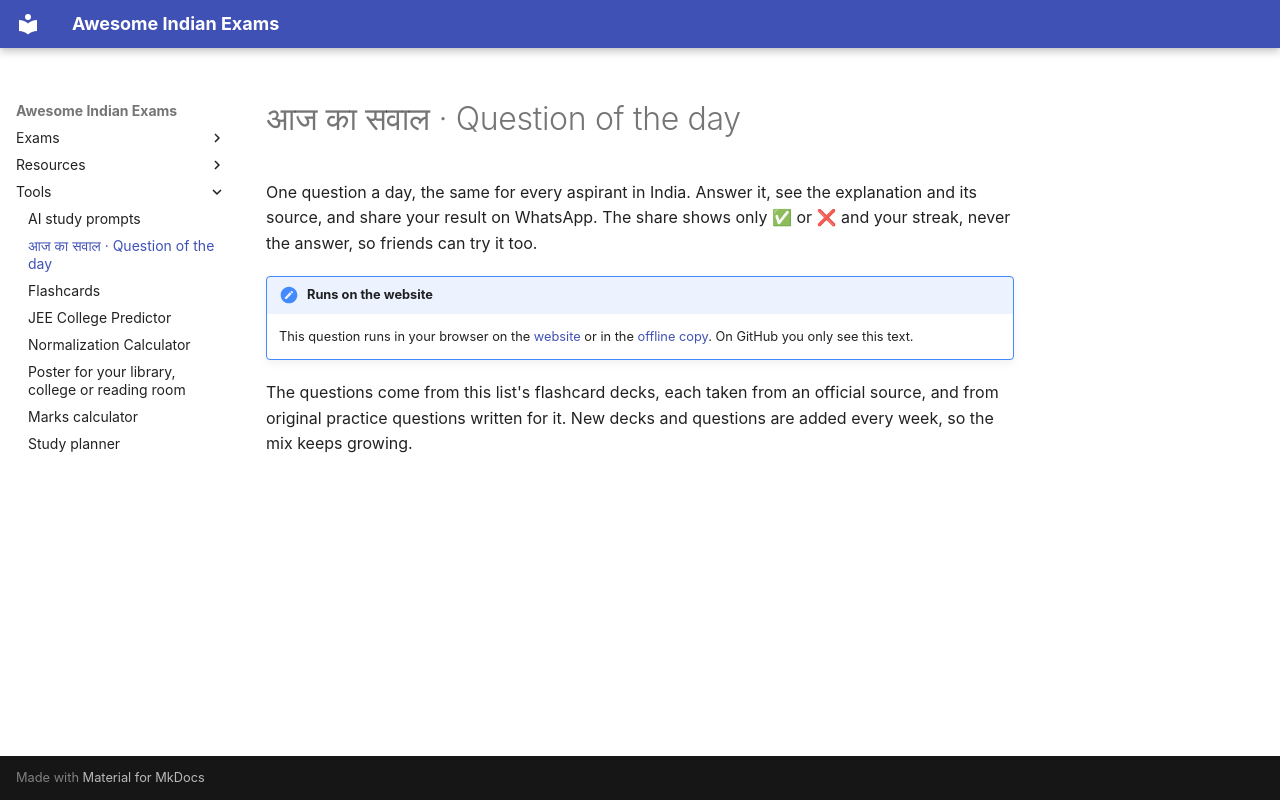

repository: lakhidas168-ship-it/awesome-indian-exams · page: tools/daily/index.html · generator: mkdocs

# आज का सवाल · Question of the day

One question a day, the same for every aspirant in India. Answer it, see the explanation and its source, and
share your result on WhatsApp. The share shows only ✅ or ❌ and your streak, never the answer, so friends can try
it too.

!!! note "Runs on the website"
    This question runs in your browser on the [website](https://lakhidas168-ship-it.github.io/awesome-indian-exams/tools/daily/) or in the
    [offline copy](https://lakhidas168-ship-it.github.io/awesome-indian-exams/download/awesome-indian-exams-offline.zip). On GitHub you only see this text.

<div id="aie-daily" class="aie-tool"></div>

The questions come from this list's flashcard decks, each taken from an official source, and from original
practice questions written for it. New decks and questions are added every week, so the mix keeps growing.
